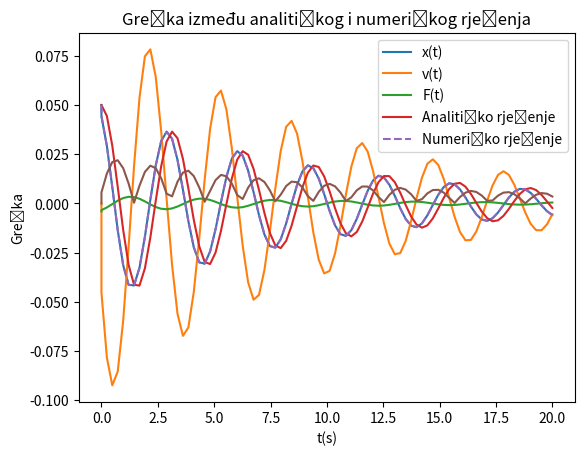

Write Python code to recreate this figure.
import numpy as np
import matplotlib.pyplot as plt
m=0.02
k=0.08
b=0.004
def F(x,v):
    return -k*x - b*v
def runge_kutta(t_in,t_fin,N,x0,f):
    step=(t_fin-t_in)/N
    t=[0]
    v=[0]
    x=[x0]
    F=[f(x0,0)]
    for i in np.arange(t_in,t_fin+step,step):
        #prvi korak (k1)
        t.append(i)
        k_v=f(x[-1],v[-1])/m
        sw=k_v
        k_x=v[-1]
        sk=k_x
        #drugi korak(k2)
        v_p=v[-1]+k_v*(step/2)
        x_p=x[-1]+k_x*(step/2)

        k_v=f(x_p,v_p)/m
        sw+=2*k_v
        k_x=v_p
        sk+=2*k_x
        #treći korak(k3)
        v_p=v[-1]+k_v*(step/2)
        x_p=x[-1]+k_x*(step/2)
        k_v=f(x_p,v_p)/m
        sw+=2*k_v
        k_x=v_p
        sk+=2*k_x
        #zadnji korak
        v_p=v[-1]+k_v*(step)
        x_p=x[-1]+k_x*(step)
        k_v=f(x_p,v_p)/m
        sw+=k_v
        k_x=v_p
        sk+=k_x
        #konacno
        v.append(v[-1]+(sw/6)*step)
        x.append(x[-1]+(sk/6)*step)
        F.append(f(x[-1],v[-1]))

    return t,x,v,F

t,x,v,F=runge_kutta(0,20,83,0.05,F)
plt.plot(t,x,label='x(t)')
plt.plot(t,v,label='v(t)')
plt.plot(t,F,label='F(t)')
plt.legend()
plt.xlabel("t(s)")
plt.show()

def analytical_solution(t):
    x=0.05*np.exp(-1*t/10)*np.cos((np.sqrt(399)/10)*t)+(0.05/np.sqrt(399))*np.sin((np.sqrt(399)/10)*t)
    return x
x_analytical=[analytical_solution(i) for i in t]
plt.plot(t,x_analytical,label='Analitičko rješenje')
plt.plot(t,x,label='Numeričko rješenje',linestyle='dashed')
plt.legend()
plt.xlabel("t(s)")
plt.ylabel("x(t)")
plt.show()

error=[abs(x[i]-x_analytical[i]) for i in range(len(t))]
plt.plot(t,error)  
plt.xlabel("t(s)")
plt.ylabel("Greška")
plt.title("Greška između analitičkog i numeričkog rješenja")
plt.show()

a=round((19.5/20)*len(t))
print(error[a])


analytical_solution(20)

